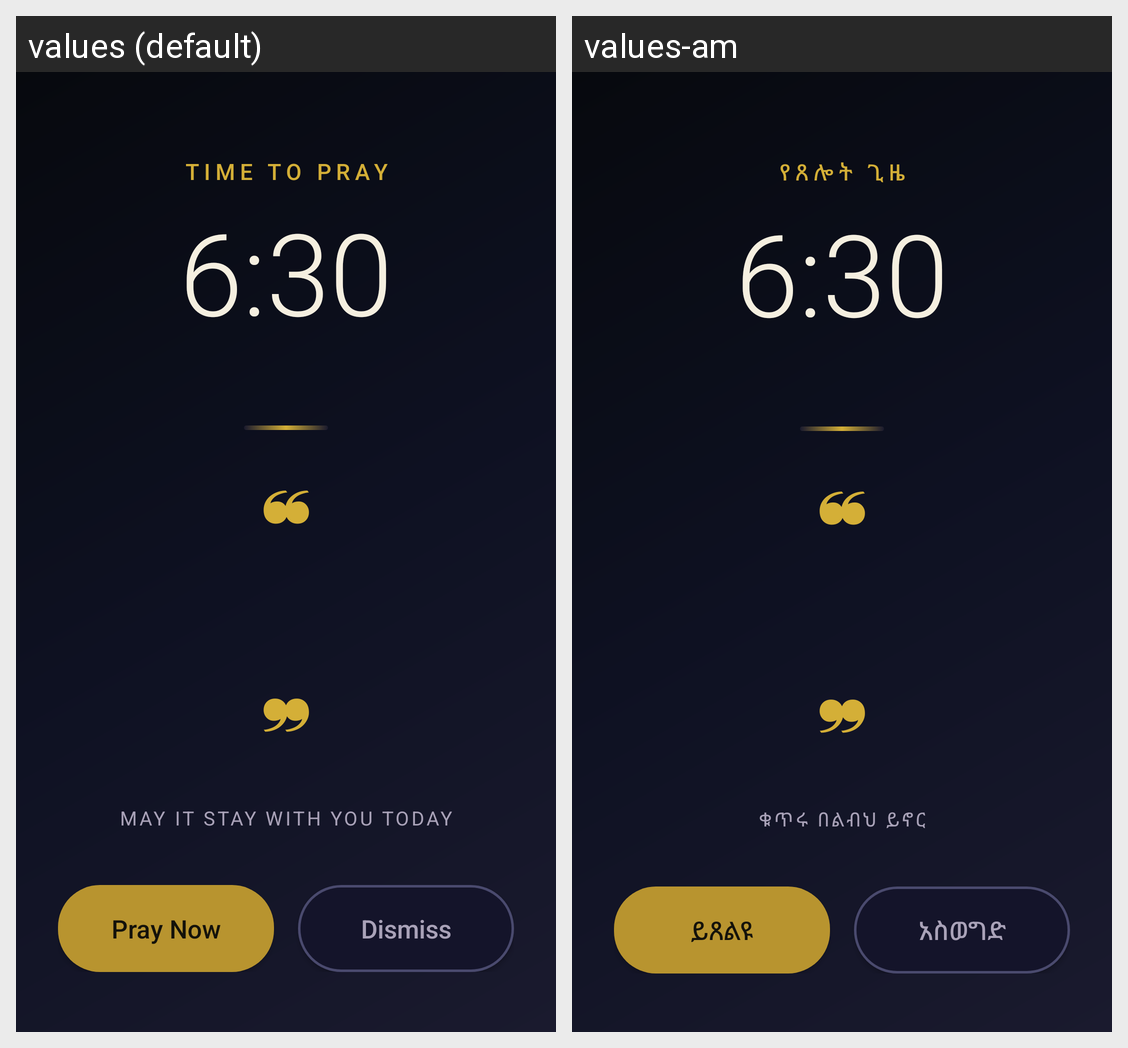

Strings drawn on this Android screen and how each of the app's shown locales translates them:
Android screen res/layout/activity_prayer_alarm.xml rendered under 2 locales, left to right: values (default), values-am. Device: Nexus 5 (rendered at 1080×1920; each locale shown at half size, 540×960, under a caption strip naming it); theme AlarmTheme.
Strings drawn on this screen, with the default value and each locale's value (text and hints the layout hard-codes, and strings that could not be matched under every locale, appear in the picture but are not listed):

alarm_time_to_pray
  values: Time to pray
  values-am: የጸሎት ጊዜ

alarm_verse_hold
  values: May it stay with you today
  values-am: ቁጥሩ በልብህ ይኖር

alarm_pray_now
  values: Pray Now
  values-am: ይጸልዩ

alarm_dismiss
  values: Dismiss
  values-am: አስወግድ
